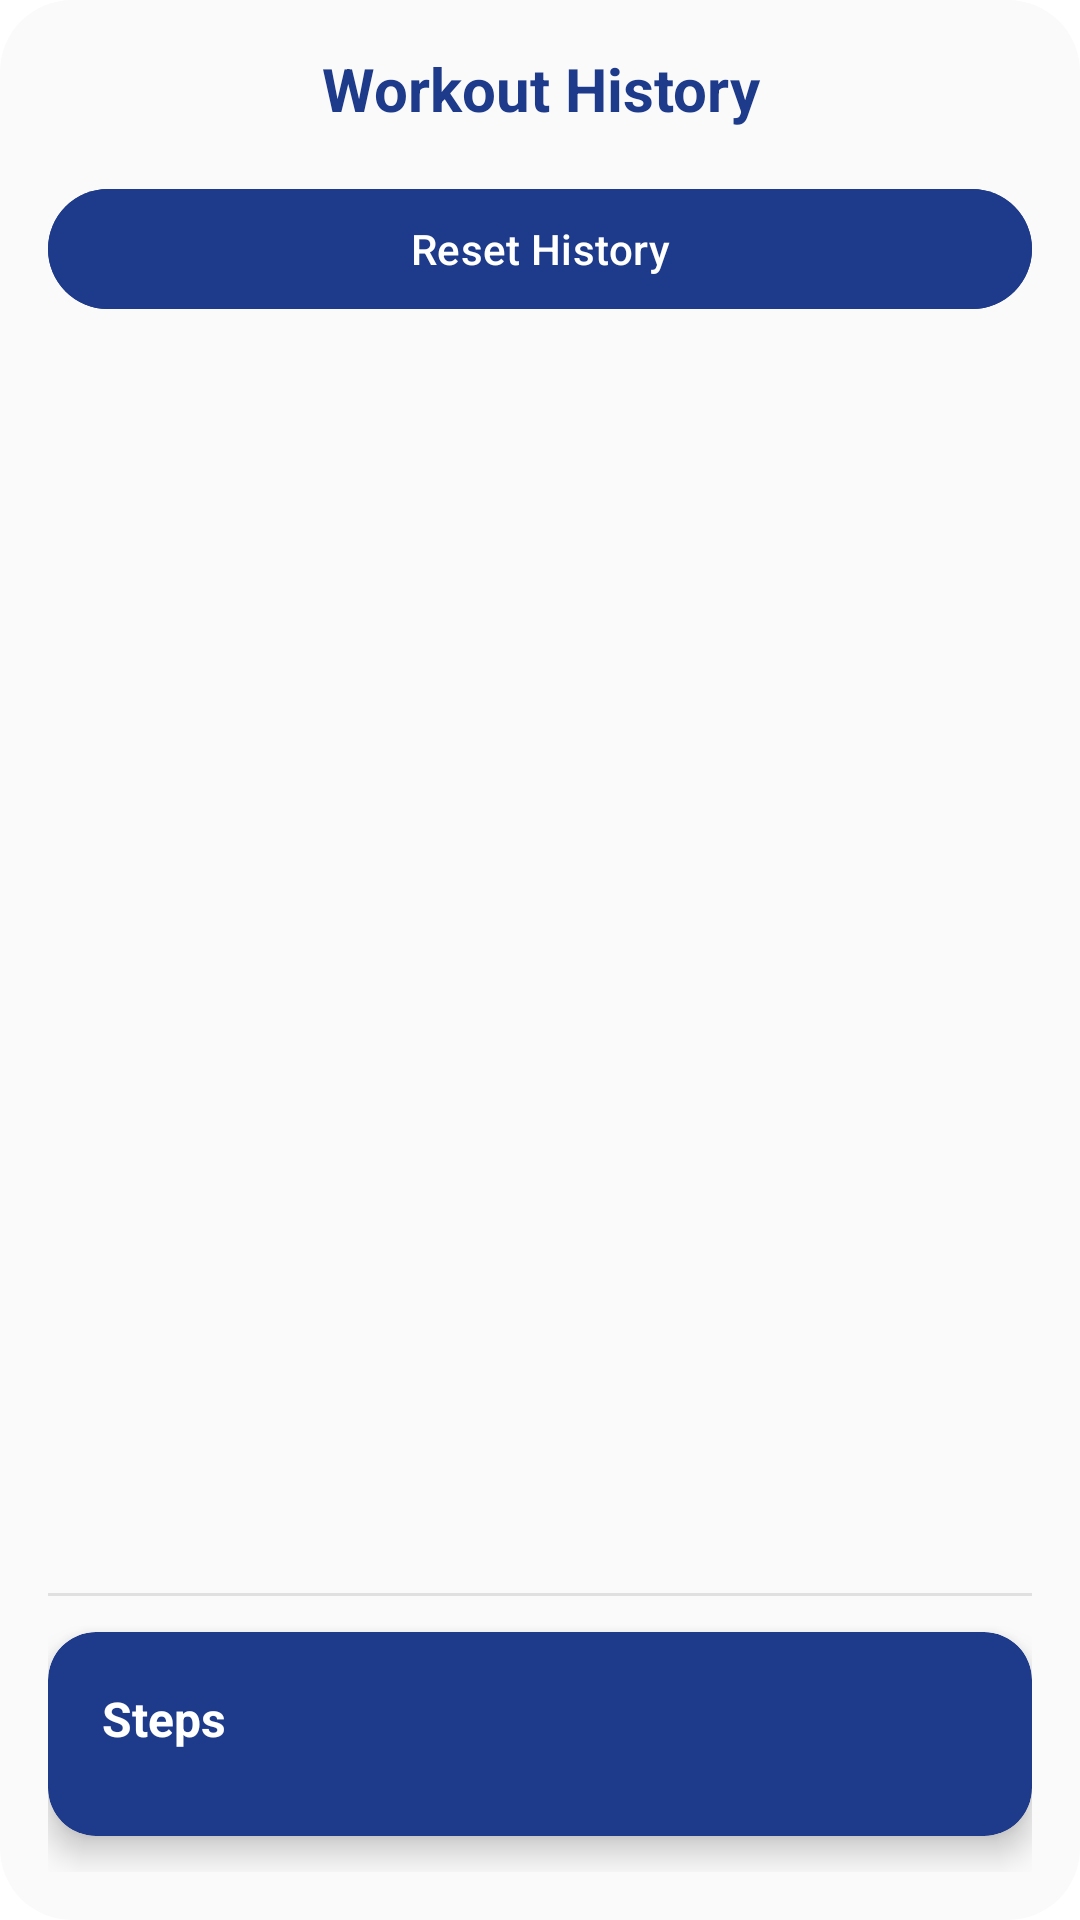

This screen was rendered from an Android layout file. Write that file and the resources it references.
<!-- AndroidManifest.xml: application theme Theme.HealthEdge.NoActionBar -->
<!-- res/layout/dialog_history_logs.xml -->
<?xml version="1.0" encoding="utf-8"?>
<LinearLayout xmlns:android="http://schemas.android.com/apk/res/android"
    xmlns:app="http://schemas.android.com/apk/res-auto"
    android:layout_width="match_parent"
    android:layout_height="wrap_content"
    android:orientation="vertical"
    android:padding="16dp"
    android:background="@drawable/dialog_bg">

    <TextView
        android:id="@+id/historyTitle"
        android:layout_width="match_parent"
        android:layout_height="wrap_content"
        android:text="Workout History"
        android:textSize="20sp"
        android:textColor="@color/primaryBackground"
        android:textStyle="bold"
        android:gravity="center"
        android:layout_marginBottom="8dp"/>


    <Button
        android:id="@+id/resetHistoryButton"
        android:layout_width="match_parent"
        android:layout_height="wrap_content"
        android:text="Reset History"
        android:textColor="#fff"
        android:backgroundTint="@color/primaryBackground"
        android:layout_marginBottom="12dp"
        android:layout_marginTop="8dp"/>

    <androidx.recyclerview.widget.RecyclerView
        android:id="@+id/historyRecyclerView"
        android:layout_width="match_parent"
        android:layout_height="400dp"
        android:scrollbars="vertical"/>

    
    <View
        android:layout_width="match_parent"
        android:layout_height="1dp"
        android:background="#E0E0E0"
        android:layout_marginTop="12dp"
        android:layout_marginBottom="12dp"/>

    
    <androidx.cardview.widget.CardView
        android:layout_width="match_parent"
        android:layout_height="wrap_content"
        android:layout_marginBottom="12dp"
        app:cardCornerRadius="16dp"
        app:cardElevation="6dp"
        android:backgroundTint="@color/primaryBackground">

        <LinearLayout
            android:layout_width="match_parent"
            android:layout_height="wrap_content"
            android:orientation="vertical"
            android:padding="18dp">

            <TextView
                android:layout_width="wrap_content"
                android:layout_height="wrap_content"
                android:text="Steps"
                android:textStyle="bold"
                android:textSize="16sp"
                android:textColor="#fff"/>

            <TextView
                android:id="@+id/stepsCount"
                android:layout_width="wrap_content"
                android:layout_height="wrap_content"
                android:text="999/2000"
                android:textSize="20sp"
                android:textStyle="bold"
                android:layout_marginTop="4dp"
                android:textColor="#fff"/>

            <ProgressBar
                android:id="@+id/stepsProgressBar"
                style="?android:attr/progressBarStyleHorizontal"
                android:layout_width="match_parent"
                android:layout_height="8dp"
                android:progress="50"
                android:max="2000"
                android:progressTint="#fff"
                android:layout_marginTop="8dp"
                android:backgroundTint="#FFF2B2"/>

            <TextView
                android:layout_width="wrap_content"
                android:layout_height="wrap_content"
                android:text="Keep it Up! 💪"
                android:textSize="14sp"
                android:textColor="#fff"
                android:layout_marginTop="8dp"/>
        </LinearLayout>
    </androidx.cardview.widget.CardView>

    
    <androidx.cardview.widget.CardView
        android:layout_width="match_parent"
        android:layout_height="wrap_content"
        app:cardCornerRadius="16dp"
        app:cardElevation="6dp"
        android:backgroundTint="#F0F4FF">

        <LinearLayout
            android:layout_width="match_parent"
            android:layout_height="wrap_content"
            android:orientation="vertical"
            android:padding="18dp"
            android:gravity="center_horizontal">

            <TextView
                android:layout_width="wrap_content"
                android:layout_height="wrap_content"
                android:text="Training Time"
                android:textStyle="bold"
                android:textSize="16sp"
                android:textColor="#6C63FF"
                android:layout_gravity="center"/>

            <ProgressBar
                android:id="@+id/trainingProgressBar"
                style="?android:attr/progressBarStyleHorizontal"
                android:layout_width="match_parent"
                android:layout_height="8dp"
                android:indeterminate="false"
                android:max="100"
                android:progress="80"
                android:progressTint="#6C63FF"
                android:layout_marginTop="8dp"
                android:backgroundTint="#D6DBFF"/>

            <TextView
                android:id="@+id/trainingPercentage"
                android:layout_width="wrap_content"
                android:layout_height="wrap_content"
                android:text="80%"
                android:textSize="20sp"
                android:textStyle="bold"
                android:textColor="#6C63FF"
                android:layout_marginTop="8dp"
                android:gravity="center"/>
        </LinearLayout>
    </androidx.cardview.widget.CardView>

</LinearLayout>
<!-- resources referenced by this layout -->
<resources>
  <color name="primaryBackground">#1E3A8A</color>
  <!-- drawable dialog_bg (drawable) -->
  <shape xmlns:android="http://schemas.android.com/apk/res/android">
      <solid android:color="#FAFAFA"/>
      <corners android:radius="24dp"/>
  </shape>
  <style name="Theme.HealthEdge.NoActionBar" parent="Theme.Material3.DayNight.NoActionBar">
          <item name="colorPrimary">@color/colorPrimary</item>
          <item name="colorPrimaryDark">@color/colorPrimaryDark</item>
          <item name="colorAccent">@color/colorAccent</item>
          <item name="android:windowBackground">@color/white</item>
      </style>
  <color name="colorPrimary">#1E3A8A</color>
  <color name="colorPrimaryDark">#1E3A8A</color>
  <color name="colorAccent">#03A9F4</color>
  <color name="white">#FFFFFFFF</color>
</resources>
